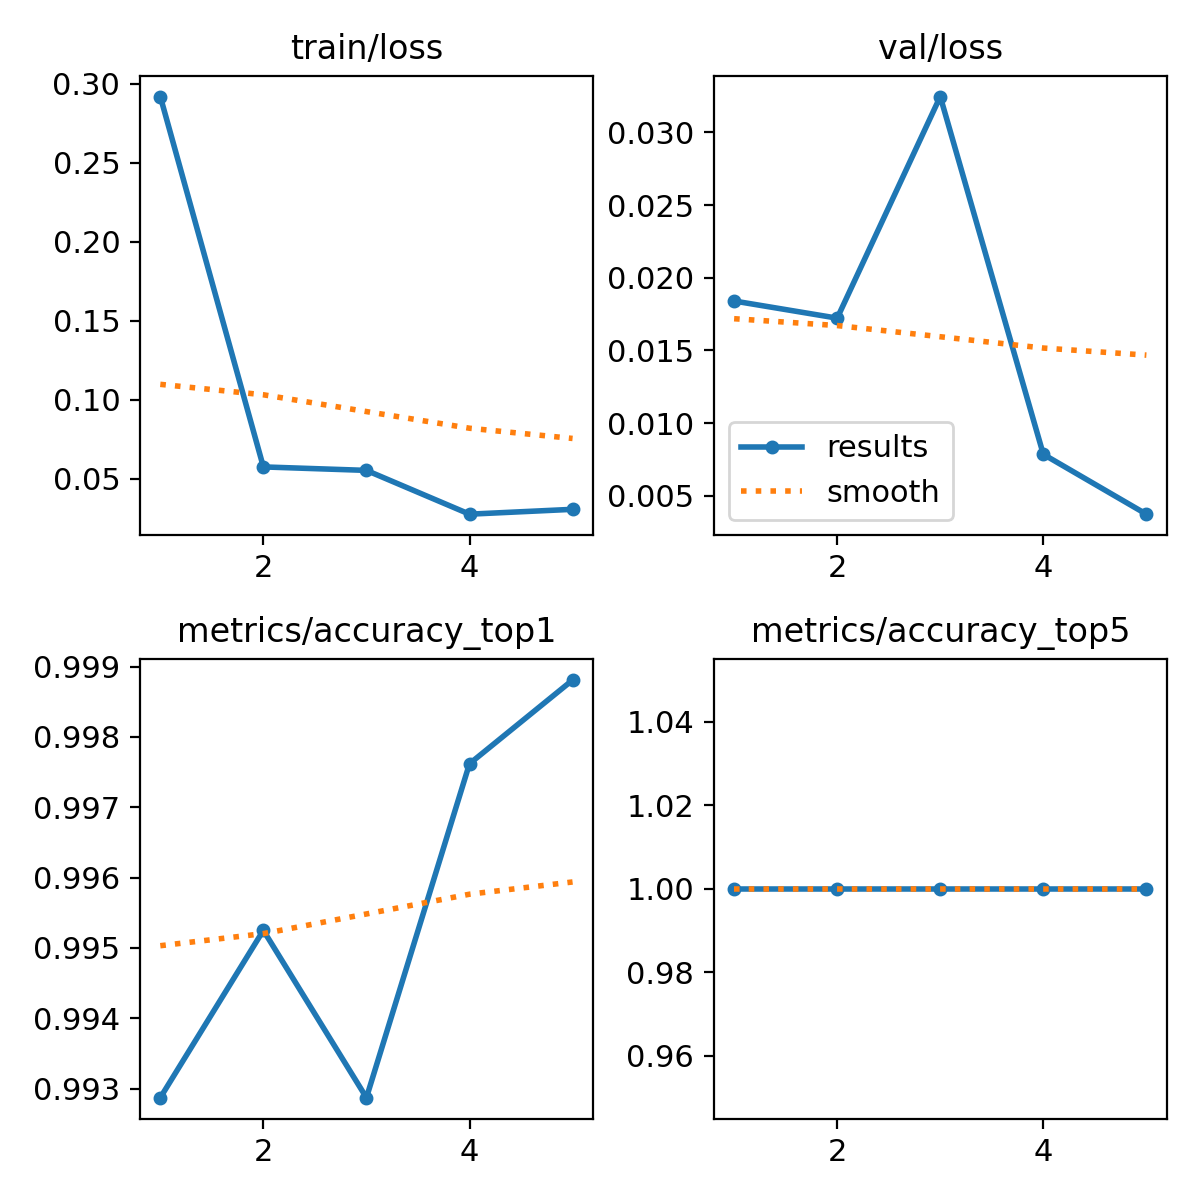

Source data for this figure (header and first rows):
epoch, time, train/loss, metrics/accuracy_top1, metrics/accuracy_top5, val/loss, lr/pg0, lr/pg1, lr/pg2
1, 1691, 0.292, 0.9929, 1, 0.0184, 0.0004752, 0.0004752, 0.0004752
2, 3074, 0.05738, 0.9952, 1, 0.01722, 0.0007631, 0.0007631, 0.0007631
3, 4486, 0.05518, 0.9929, 1, 0.03247, 0.0008624, 0.0008624, 0.0008624
4, 5807, 0.02744, 0.9976, 1, 0.00785, 0.0005802, 0.0005802, 0.0005802
5, 7078, 0.03051, 0.9988, 1, 0.00373, 0.0002972, 0.0002972, 0.0002972
